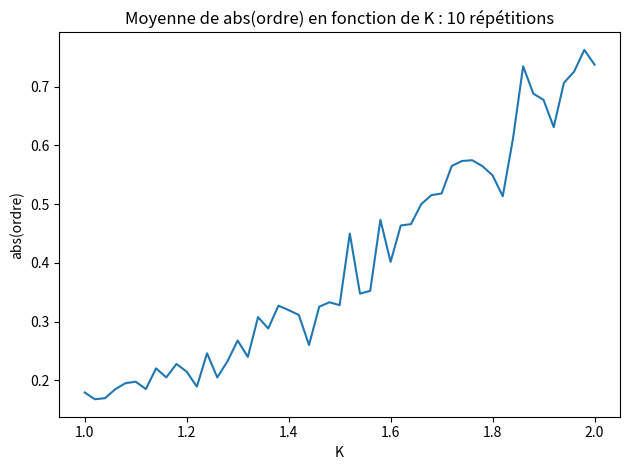

The matplotlib source for this figure:
import numpy as np
import matplotlib.pyplot as plt
from scipy.integrate import solve_ivp

np.random.seed(40)


class OSCI:
    def __init__(self, N, K):
        """
        Initializes the OSCI class with the given parameters.

        Parameters:
        N (int): The number of oscillators.
        K (float): The coupling strength.
        """
        self.N = N
        self.K = K
        self.t_n = 0

        self.pulse = np.random.normal(0, 1, N)
        self.pulse -= np.mean(self.pulse)

        self.omega = np.random.uniform(-np.pi, np.pi, N)
        self.ordre = np.sum(np.exp(1j * self.omega)) / self.N

    def KURA(self, t, omega):
        """
        Calculates the derivative of the phase angles of the oscillators.

        Parameters:
        t (float): The current time.
        omega (ndarray): The current phase angles of the oscillators.

        Returns:
        ndarray: The derivative of the phase angles of the oscillators.
        """
        ordre = np.sum(np.exp(1j * omega)) / self.N
        omega_dot = self.pulse + self.K * \
            np.abs(ordre) * np.sin(np.angle(ordre) - omega)
        return omega_dot

    def solve(self, tmax, step):
        """
        Solves the differential equation for the given time range.

        Parameters:
        tmax (float): The maximum time to solve for.
        step (int): The number of time steps to use.

        Returns:
        OdeResult: The solution of the differential equation.
        """
        t = np.linspace(self.t_n, tmax, step)

        sol = solve_ivp(fun=self.KURA, t_span=(
            self.t_n, tmax), y0=self.omega, t_eval=t)

        self.sol = sol
        self.omega = sol.y[:, -1]
        self.ordre = np.sum(np.exp(1j * self.omega)) / self.N
        self.t_n += t[-1]

        return sol

    def graph(self):
        """
        Plots the current state of the oscillators.

        Creates a scatter plot of the current state of the oscillators, with the x-axis representing the cosine of the oscillator's phase and the y-axis representing the sine of the oscillator's phase. The plot also includes a circle with radius 1 centered at the origin, which represents the unit circle. The current order parameter is plotted as a green dot, and the current value of K and t_n are included in the plot title. The resulting plot is saved as a PDF file and displayed.
        """
        circle = plt.Circle((0, 0), 1, fill=False, color='r')
        fig, axs = plt.subplots(1, 2)
        axs[0].add_artist(circle)
        axs[0].set_xlim(-1.5, 1.5)
        axs[0].set_ylim(-1.5, 1.5)
        axs[0].scatter(np.cos(self.omega), np.sin(self.omega), color='b')
        axs[0].scatter(np.real(self.ordre), np.imag(self.ordre), color='g')
        axs[0].set_aspect('equal')
        axs[0].grid(True, which='both')
        axs[0].set_title(f'K = {self.K} and t = {self.t_n}')
        axs[0].set_xlabel('$\cos$ and $real$')
        axs[0].set_ylabel('$\sin$ and $imag$')
        axs[1].plot(np.linspace(0, self.t_n, len(
            self.abs_list)), self.abs_list)
        axs[1].set_xlabel('t')
        axs[1].set_ylabel('abs(ordre)')
        axs[1].set_title(f'$r(t)$')
        axs[1].set_aspect('equal')
        plt.tight_layout()
        # plt.savefig(f'kura4_{self.N}.pdf')
        plt.show()

    def get_abs_ordre(self):
        self.abs_list = np.abs(
            np.sum(np.exp(1j * self.sol.y[:, sol.t >= 50]), axis=0)) / self.N
        return self.abs_list


k_list = np.linspace(1, 2, 51)
Nrep = 10
abs_tot = np.empty((len(k_list), Nrep))

for i, k in enumerate(k_list):
    for j in range(Nrep):
        oscis = OSCI(100, k)
        sol = oscis.solve(100, 201)
        abs_tot[i, j] = np.mean(oscis.get_abs_ordre())

mean_abs_tot = np.mean(abs_tot, axis=1)
plt.plot(k_list, mean_abs_tot)
plt.xlabel('K')
plt.ylabel('abs(ordre)')
plt.title(f'Moyenne de abs(ordre) en fonction de K : {Nrep} répétitions')
plt.tight_layout()
# plt.savefig(f'kura6_{Nrep}.pdf')
plt.show()
